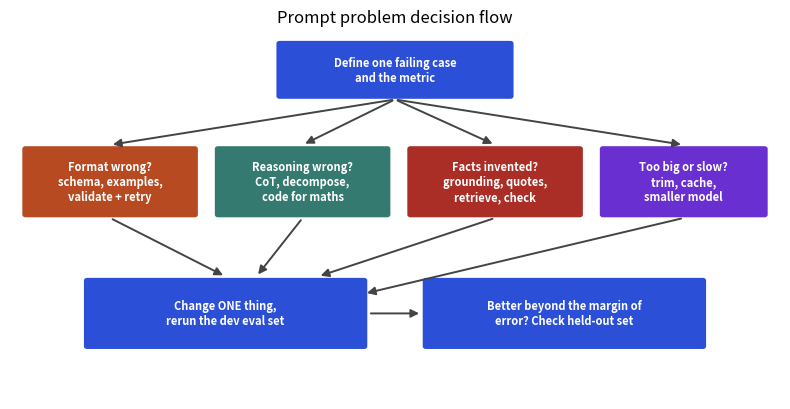

Write Python code to recreate this figure.
import matplotlib
matplotlib.use("Agg")
import matplotlib.pyplot as plt
import numpy as np
from matplotlib.patches import FancyBboxPatch, FancyArrowPatch
B,O,T,R,P="#2b4fd6","#b84a22","#357a70","#aa2d26","#6a2fd0"

fig, ax = plt.subplots(figsize=(8, 4.2)); ax.axis("off"); ax.set_xlim(0, 100); ax.set_ylim(0, 56)
def box(x, y, w, h, t, c):
    ax.add_patch(FancyBboxPatch((x, y), w, h, boxstyle="round,pad=0.4", fc=c, ec="none"))
    ax.text(x + w / 2, y + h / 2, t, ha="center", va="center", color="white", fontsize=8, fontweight="bold")
def arr(x1, y1, x2, y2):
    ax.add_patch(FancyArrowPatch((x1, y1), (x2, y2), arrowstyle="-|>", mutation_scale=12, color="#444", lw=1.4))
box(35, 46, 30, 8, "Define one failing case\nand the metric", B)
box(2, 28, 22, 10, "Format wrong?\nschema, examples,\nvalidate + retry", O)
box(27, 28, 22, 10, "Reasoning wrong?\nCoT, decompose,\ncode for maths", T)
box(52, 28, 22, 10, "Facts invented?\ngrounding, quotes,\nretrieve, check", R)
box(77, 28, 21, 10, "Too big or slow?\ntrim, cache,\nsmaller model", P)
box(10, 8, 36, 10, "Change ONE thing,\nrerun the dev eval set", B)
box(54, 8, 36, 10, "Better beyond the margin of\nerror? Check held-out set", B)
for x in [13, 38, 63, 87.5]: arr(50, 45.5, x, 38.6)
for x in [13, 38]: arr(x, 27.5, 28 if x == 13 else 32, 18.6)
for x in [63, 87.5]: arr(x, 27.5, 28, 18.6) if False else None
arr(63, 27.5, 40, 18.6); arr(87.5, 27.5, 46, 16)
arr(46.5, 13, 53.5, 13)
ax.set_title("Prompt problem decision flow")
fig.tight_layout(); fig.savefig("ch04d_decision_flow.png", dpi=110)
